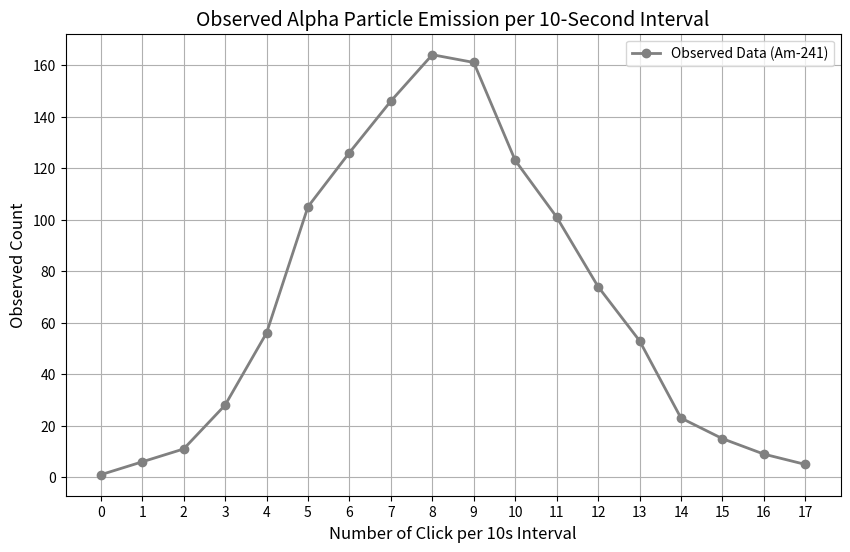
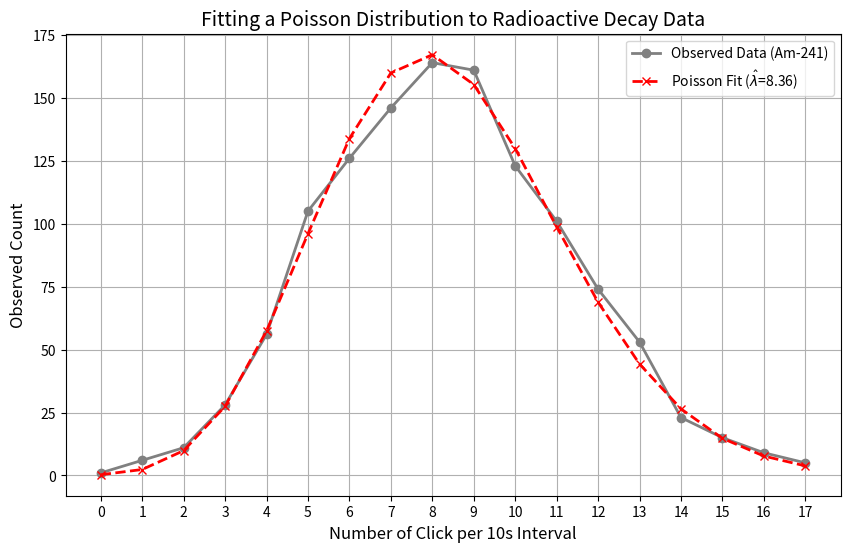
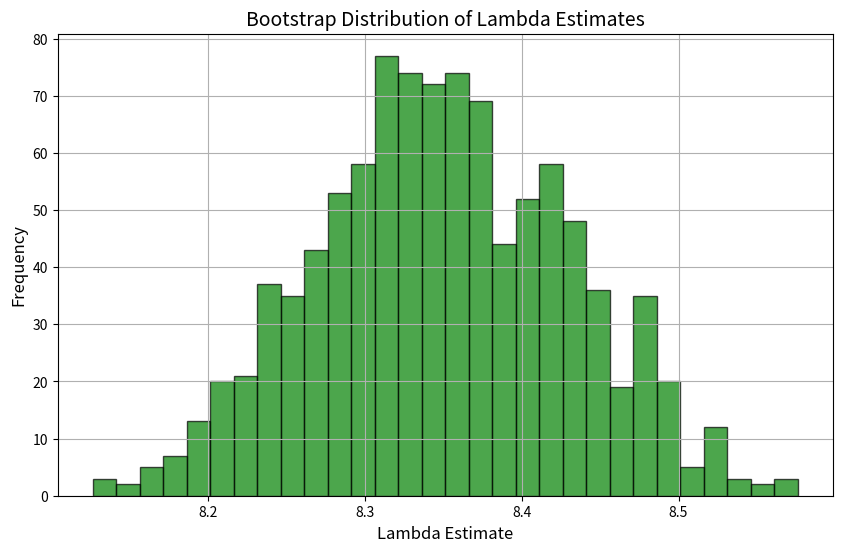
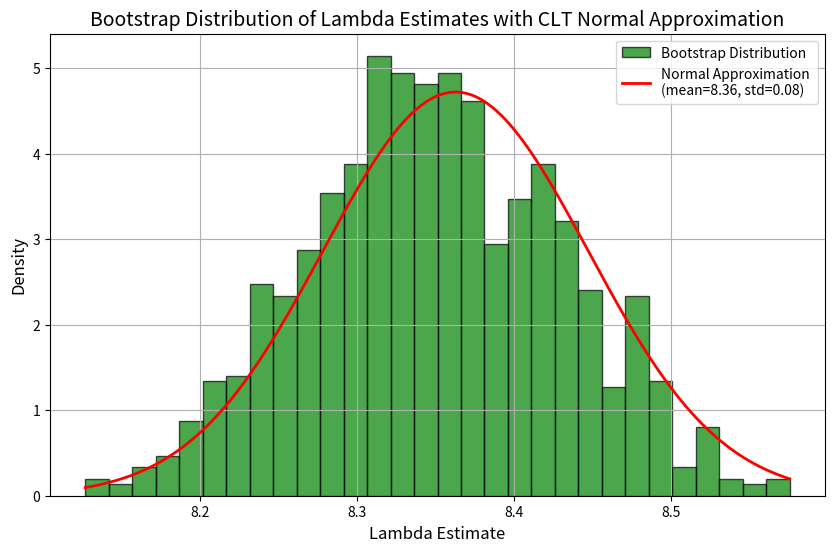
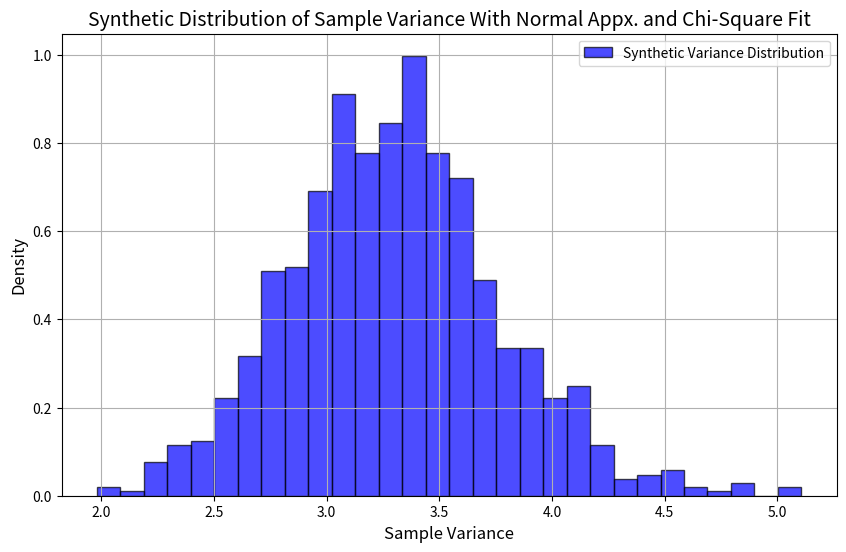
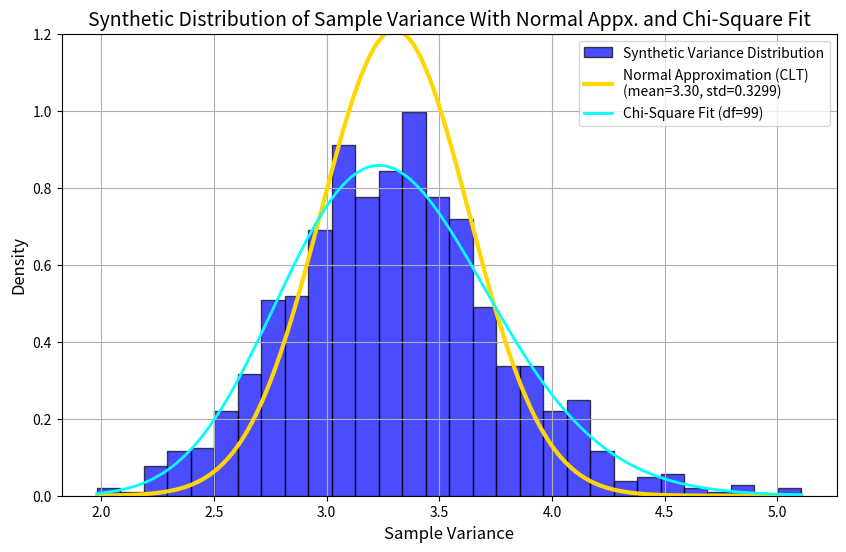

Write Python code to recreate these figures, in order.
# Alpha particles emmitted by Americium 241
# Example from Rice, taken from Berkson 1966
# 10220 Gieger clikcs (emissions) were measured, 
# specifically time between clicks data is binned into 10-second intervals
# Clicks per 10-second interval should be Poisson (time between is exponential)

import numpy as np
import matplotlib.pyplot as plt

# 1. Raw Data from Americium 241 experiment (counts in 10s intervals)
click_tenseconds = np.arange(0, 18) # Number of counts per 10-second interval
observed_counts = np.array([1, 6, 11, 28, 56, 105, 126, 146, 164, 161, 123, 101, 74, 53, 23, 15, 9, 5])

# 2. Plotting
plt.figure(figsize=(10, 6))

# Plotting the observed data
plt.plot(click_tenseconds, observed_counts,  'o-',color='gray', linewidth=2, label='Observed Data (Am-241)')

plt.title('Observed Alpha Particle Emission per 10-Second Interval', fontsize=14)
plt.xlabel('Number of Click per 10s Interval', fontsize=12)
plt.ylabel('Observed Count', fontsize=12)
plt.legend()
plt.grid(True)
plt.xticks(click_tenseconds)
plt.show()

from scipy.stats import poisson

# Calculate the sample mean
sample_mean = np.average(click_tenseconds, weights=observed_counts)

total_count = np.sum(observed_counts)

# Fit a Poisson distribution using the sample mean as lambda
lambda_hat = sample_mean
poisson_dist = poisson.pmf(click_tenseconds, mu=lambda_hat)* total_count

# Plotting
plt.figure(figsize=(10, 6))
# Plotting the observed data
plt.plot(click_tenseconds, observed_counts, 'o-', linewidth=2, color='gray', label='Observed Data (Am-241)')

# Plot the theoretical fit as a line with markers
plt.plot(click_tenseconds, poisson_dist, 'x--', color='red', linewidth=2, label=f'Poisson Fit ($\\hat{{\\lambda}}$={lambda_hat:.2f})')

plt.title('Fitting a Poisson Distribution to Radioactive Decay Data', fontsize=14)
plt.xlabel('Number of Click per 10s Interval', fontsize=12)
plt.ylabel('Observed Count', fontsize=12)
plt.legend()
plt.grid(True)

plt.xticks(click_tenseconds)
plt.show()

# Set random seed for reproducibility
np.random.seed(42)

# Number of bootstrap samples
num_bootstraps = 1000
bootstrap_lambdas = []

# Bootstrap procedure
for _ in range(num_bootstraps):
    # Generate a synthetic dataset using the estimated lambda
    synthetic_data = np.random.poisson(lam=lambda_hat, size=sum(observed_counts))
    
    # Bin the synthetic data to match the observed format (number of counts per 10-second interval)
    sythetic_hist, _ = np.histogram(synthetic_data, bins=np.arange(0, 19))
    
    # Calculate the new lambda estimate from the synthetic data
    new_lambda = np.average(click_tenseconds, weights=sythetic_hist)
    
    # Store the new lambda estimate
    bootstrap_lambdas.append(new_lambda)
    
# Plot the distribution of bootstrap lambda estimates
plt.figure(figsize=(10, 6))
plt.hist(bootstrap_lambdas, bins=30, color='green', edgecolor='black', alpha=0.7)
plt.title('Bootstrap Distribution of Lambda Estimates', fontsize=14)
plt.xlabel('Lambda Estimate', fontsize=12)
plt.ylabel('Frequency', fontsize=12)
plt.grid(True)

# Print the mean and confidence interval of the bootstrap lambda estimates
bootstrap_mean = np.mean(bootstrap_lambdas)
bootstrap_std = np.std(bootstrap_lambdas)
bootstrap_confidence_interval = (bootstrap_mean - 1.96 * bootstrap_std, bootstrap_mean + 1.96 * bootstrap_std)
print(f"Bootstrap Mean of Lambda: {bootstrap_mean:.2f}")
print(f"Bootstrap Std Dev of Lambda: {bootstrap_std:.2f}")
print(f"Bootstrap Confidence Interval: ({bootstrap_confidence_interval[0]:.2f}, {bootstrap_confidence_interval[1]:.2f})")
    

from scipy.stats import norm

# Set random seed for reproducibility
np.random.seed(42)

# Number of bootstrap samples
num_bootstraps = 1000
bootstrap_lambdas = []

# Bootstrap procedure
for _ in range(num_bootstraps):
    # Generate a synthetic dataset using the estimated lambda
    synthetic_data = np.random.poisson(lam=lambda_hat, size=sum(observed_counts))
    
    # Bin the synthetic data to match the observed format (number of counts per 10-second interval)
    sythetic_hist, _ = np.histogram(synthetic_data, bins=np.arange(0, 19))
    
    # Calculate the new lambda estimate from the synthetic data
    new_lambda = np.average(click_tenseconds, weights=sythetic_hist)
    
    # Store the new lambda estimate
    bootstrap_lambdas.append(new_lambda)
    
# Calculate the sample variance of the observed data
observed_var = np.average((click_tenseconds-sample_mean)**2, weights=observed_counts)

# Calculate the CLT-based standard deviation for lambda estimates
clt_std = np.sqrt(observed_var / np.sum(observed_counts))

# Plot the distribution of bootstrap lambda estimates
plt.figure(figsize=(10, 6))
plt.hist(bootstrap_lambdas, bins=30, color='green', edgecolor='black', alpha=0.7,density=True,label='Bootstrap Distribution')

# Generate the normal distribution using the CLT-based approximation
x = np.linspace(min(bootstrap_lambdas), max(bootstrap_lambdas), 1000)
normal_approximation = norm.pdf(x, loc= sample_mean, scale=clt_std)

# Plot the normal distribution on top of the histogram
plt.plot(x, normal_approximation, 'r-', linewidth=2, label=f'Normal Approximation \n(mean={sample_mean:.2f}, std={clt_std:.2f})')

plt.title('Bootstrap Distribution of Lambda Estimates with CLT Normal Approximation', fontsize=14)
plt.xlabel('Lambda Estimate', fontsize=12)
plt.ylabel('Density', fontsize=12)
plt.grid(True)

plt.legend()

# USE BOOTSRAP TO ESTIMATE DISTRIBUTION OF VARIANCE FOR NORMAL DISTRIBUTION
import numpy as np
import matplotlib.pyplot as plt
from scipy.stats import norm


# Set random seed for reproducibility
np.random.seed(42)

# Generate data from a normal distribuion
mu = 10 # True mean of the normal distribution
sigma = 2 # True standard deviation of the normal distribution
N = 100 # Number of samples
data = np.random.normal(mu, sigma, N)

# Method of Moments estimates for mean and variance
estimated_mu = np.mean(data)
estimated_var = np.var(data,ddof=1)

# Number of synthetic datasets to generate
num_synthetic_samples = 1000
synthetic_variances = []

# Generate synthetic data using the estimated mean and variance and calculate variances
for _ in range(num_synthetic_samples):
    # Generate synthetic dataset from normal distribution using estimated parameters
    synthetic_data = np.random.normal(loc=estimated_mu, scale=np.sqrt(estimated_var), size=N)
    
    # Compute the sample variance for the synthetic dataset
    synthetic_variance = np.var(synthetic_data,ddof=1) # Unbiased estimate of variance
    synthetic_variances.append(synthetic_variance)
    
# Plot the distribution of the synthetic sample variances
plt.figure(figsize=(10, 6))
plt.hist(synthetic_variances, bins=30,color='blue',edgecolor='black',alpha=0.7,density=True,label='Synthetic Variance Distribution')

plt.title('Synthetic Distribution of Sample Variance With Normal Appx. and Chi-Square Fit', fontsize=14)
plt.xlabel('Sample Variance', fontsize=12)
plt.ylabel('Density', fontsize=12)
plt.grid(True)

plt.legend()

# Print the mean and confidence interval of the bootstrap lambda estimates
bootstrap_mean = np.mean(synthetic_variances)
bootstrap_std = np.std(synthetic_variances)
bootstrap_variance = np.var(synthetic_variances,ddof=1)
print(f"Mean of Bootstrap Sample Variance: {bootstrap_mean:.2f}")
print(f"Std Dev of Bootstrap Sample Variance: {bootstrap_std:.2f}")
print(f"Method of Moments Estimate of Variance: {bootstrap_variance:.2f}")

# USE BOOTSTRAP TO ESTIMATE DISTRIBUTION OF VARIANCE FOR NORMAL DISTRIBUTION
import numpy as np
import matplotlib.pyplot as plt
from scipy.stats import norm, chi2

# Set random seed for reproducibility
np.random.seed(42)

# Generate data from a normal distribuion
mu = 10 # True mean of the normal distribution
sigma = 2 # True standard deviation of the normal distribution
N = 100 # Number of samples
data = np.random.normal(mu, sigma, N)

# Method of Moments estimates for mean and variance
estimated_mu = np.mean(data)
estimated_var = np.var(data,ddof=1)

# Number of synthetic datasets to generate
num_synthetic_samples = 1000
synthetic_variances = []

# Generate synthetic data using the estimated mean and variance and calculate variances
for _ in range(num_synthetic_samples):
    # Generate synthetic dataset from normal distribution using estimated parameters
    synthetic_data = np.random.normal(loc=estimated_mu, scale=np.sqrt(estimated_var), size=N)
    
    # Compute the sample variance for the synthetic dataset
    synthetic_variance = np.var(synthetic_data,ddof=1) # Unbiased estimate of variance
    synthetic_variances.append(synthetic_variance)
    
# Plot the distribution of the synthetic sample variances
plt.figure(figsize=(10, 6))
plt.hist(synthetic_variances, bins=30,color='blue',edgecolor='black',alpha=0.7,density=True,label='Synthetic Variance Distribution')

# Create a range of x values for the variance
x = np.linspace(min(synthetic_variances), max(synthetic_variances), 1000)

# Calculate the mean and std of the synthetic_variances list
sync_mean = np.mean(synthetic_variances)
sync_std  = np.std(synthetic_variances) 
sync_std = 0.3299 # I cannot figure out how to get the same "tallness" as the video (2026-4-7)

# 1. Normal Approximation (The "Yellow" Curve)
# Using sync_std ensures the curve height matches the histogram's density
pdf_normal = norm.pdf(x, loc=sync_mean, scale=sync_std)
plt.plot(x, pdf_normal, color='gold', linewidth=3, 
         label=f'Normal Approximation (CLT)\n(mean={sync_mean:.2f}, std={sync_std:.4f})')


# 2. Chi-Square Distribution (True Analytical Distribution)
# The sample variance S^2 is related to Chi-Square by: (N-1)*S^2 / sigma^2 ~ Chi2(N-1)
# Therefore, S^2 ~ (sigma^2 / (N-1)) * Chi2(N-1)
df = N - 1
# Scale factor to convert Chi-Square statistic back to Variance units
scale_factor = estimated_var / df 

# Convert variance x-values back to Chi-Square statistic values for the PDF calculation
x_chi2_stat = x / scale_factor
# Calculate the Chi-Square PDF
pdf_chi2_stat = chi2.pdf(x_chi2_stat, df=df)
# Scale the PDF to match the variance density (Jacobian adjustment: dx_stat = dx_var / scale_factor)
pdf_chi2 = pdf_chi2_stat / scale_factor

# Plot the Chi-Square distributions
plt.plot(x, pdf_chi2, 'cyan', linewidth=2, label=f'Chi-Square Fit (df={df})')

plt.title('Synthetic Distribution of Sample Variance With Normal Appx. and Chi-Square Fit', fontsize=14)
plt.xlabel('Sample Variance', fontsize=12)
plt.ylabel('Density', fontsize=12)
plt.ylim(0, 1.2)
plt.grid(True)

plt.legend()

# Print the mean and confidence interval of the bootstrap lambda estimates
print(f"Mean of Synthetic Sample Variance: {bootstrap_mean:.2f}")
print(f"Std Dev of Synthetic Sample Variance: {bootstrap_std:.2f}")
print(f"Method of Moments Estimate of Variance: {bootstrap_variance:.2f}")
